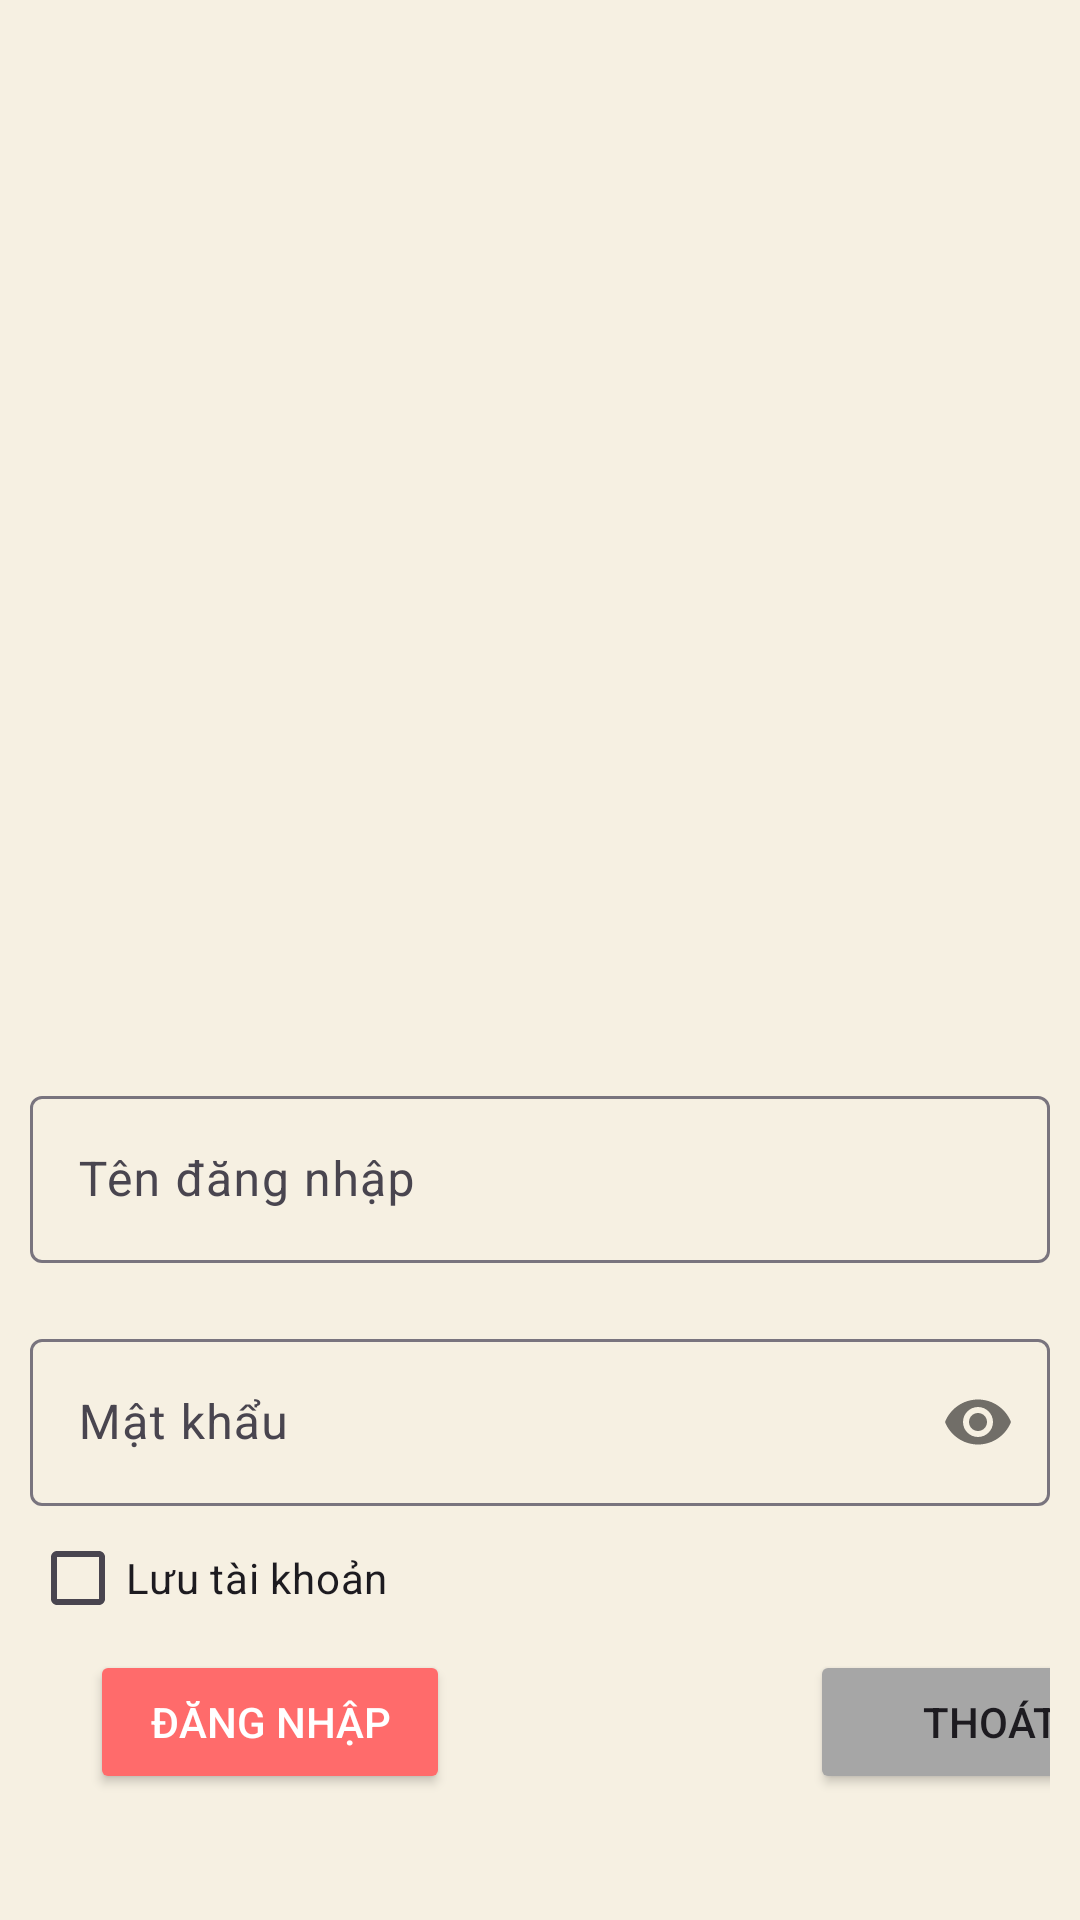

The Android layout XML behind this screen, and the referenced resources:
<!-- AndroidManifest.xml: application theme Theme.Tuandvph31763_MOB3041_ass -->
<!-- res/layout/activity_login.xml -->
<?xml version="1.0" encoding="utf-8"?>
<LinearLayout xmlns:android="http://schemas.android.com/apk/res/android"
    xmlns:app="http://schemas.android.com/apk/res-auto"
    xmlns:tools="http://schemas.android.com/tools"
    android:layout_width="match_parent"
    android:layout_height="match_parent"
    android:background="#f6f0e2"
    android:orientation="vertical"
    android:padding="10dp"
    tools:context=".LoginActivity">

    <ImageView
        android:layout_width="match_parent"
        android:layout_height="350dp"
        android:layout_gravity="center"
        android:src="@drawable/logo" />

    <com.google.android.material.textfield.TextInputLayout
        android:id="@+id/edtUsername"
        android:layout_width="match_parent"
        android:layout_height="wrap_content"
        android:layout_gravity="center"
        android:layout_marginBottom="20dp">

        <com.google.android.material.textfield.TextInputEditText
            android:layout_width="match_parent"
            android:layout_height="wrap_content"
            android:hint="Tên đăng nhập"
            android:maxLines="1" />
    </com.google.android.material.textfield.TextInputLayout>

    <com.google.android.material.textfield.TextInputLayout
        android:id="@+id/edtPassword"
        android:layout_width="match_parent"
        android:layout_height="wrap_content"
        android:layout_gravity="center"
        app:hintEnabled="true"
        app:passwordToggleEnabled="true">

        <com.google.android.material.textfield.TextInputEditText
            android:layout_width="match_parent"
            android:layout_height="wrap_content"
            android:hint="Mật khẩu"
            android:inputType="textPassword" />
    </com.google.android.material.textfield.TextInputLayout>

    <CheckBox
        android:id="@+id/chkLuuTK"
        android:layout_width="wrap_content"
        android:layout_height="wrap_content"
        android:text="Lưu tài khoản" />

    <LinearLayout
        android:layout_width="match_parent"
        android:layout_height="wrap_content"
        android:orientation="horizontal">

        <Button
            android:id="@+id/btnDangNhap"
            android:layout_width="120dp"
            android:layout_height="wrap_content"
            android:layout_marginLeft="20dp"
            android:backgroundTint="#ff6b6b"
            android:text="Đăng nhập"
            android:textColor="@color/white"
            android:textSize="14dp" />

        <Button
            android:id="@+id/btnHuyDN"
            android:layout_width="120dp"
            android:layout_height="match_parent"
            android:layout_marginLeft="120dp"
            android:backgroundTint="#A6A6A6"
            android:text="Thoát"
            android:textSize="14dp" />

    </LinearLayout>

</LinearLayout>
<!-- resources referenced by this layout -->
<resources>
  <style name="Theme.Tuandvph31763_MOB3041_ass" parent="Base.Theme.Tuandvph31763_MOB3041_ass" />
  <style name="Base.Theme.Tuandvph31763_MOB3041_ass" parent="Theme.Material3.DayNight.NoActionBar">
          
          
      </style>
  <!-- not gathered from this repository: default colours our renderer supplied (Android Studio template values) -->
  <color name="white">#FFFFFFFF</color>
</resources>
